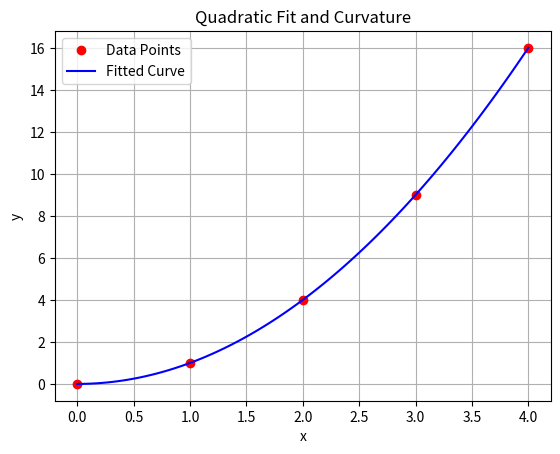

This chart was generated by the following Python code:
import numpy as np
import matplotlib.pyplot as plt

# Sample points (x, y) - replace these with your actual data
x = np.array([0, 1, 2, 3, 4])
y = np.array([0, 1, 4, 9, 16])  # Perfect quadratic: y = x^2

# Step 1: Fit quadratic y = ax^2 + bx + c
coeffs = np.polyfit(x, y, 2)  # [a, b, c]
a, b, c = coeffs
print(f"Fitted coefficients: a={a:.3f}, b={b:.3f}, c={c:.3f}")

# Step 2: Compute curvature at each point
# y'(x) = 2a*x + b, y''(x) = 2a
y_prime = lambda x: 2 * a * x + b
y_double_prime = 2 * a

def curvature(x_val):
    dy_dx = y_prime(x_val)
    return abs(y_double_prime) / ((1 + dy_dx**2) ** 1.5)

curvatures = [curvature(xi) for xi in x]

# Print curvature at each point
for xi, k in zip(x, curvatures):
    print(f"Curvature at x={xi}: {k:.5f}")


# Optional: Plot curve and curvature
x_fit = np.linspace(min(x), max(x), 100)
y_fit = a * x_fit**2 + b * x_fit + c
plt.plot(x, y, 'ro', label='Data Points')
plt.plot(x_fit, y_fit, 'b-', label='Fitted Curve')
plt.title('Quadratic Fit and Curvature')
plt.xlabel('x')
plt.ylabel('y')
plt.legend()
plt.grid(True)
plt.show()
